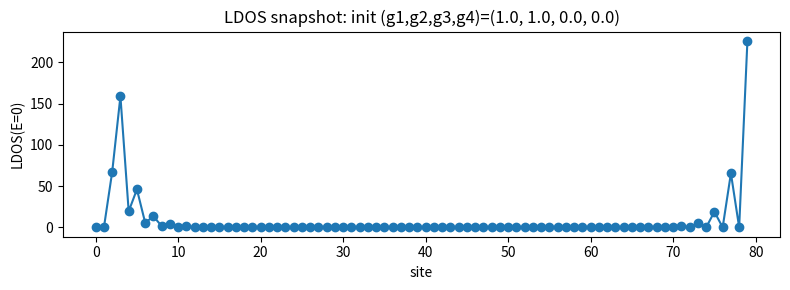
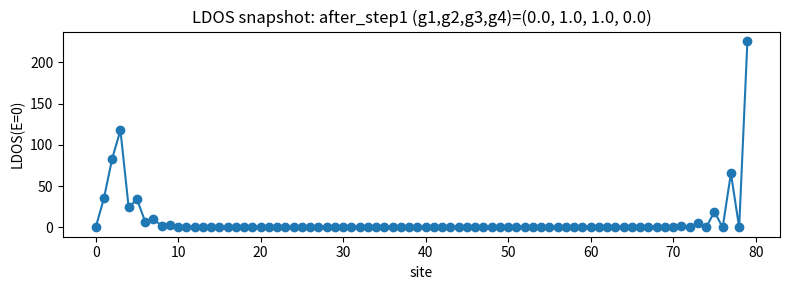
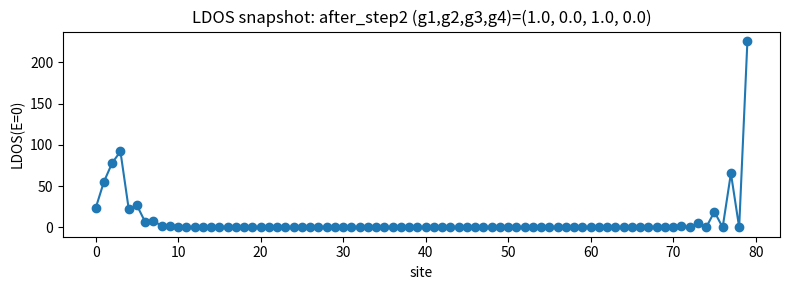
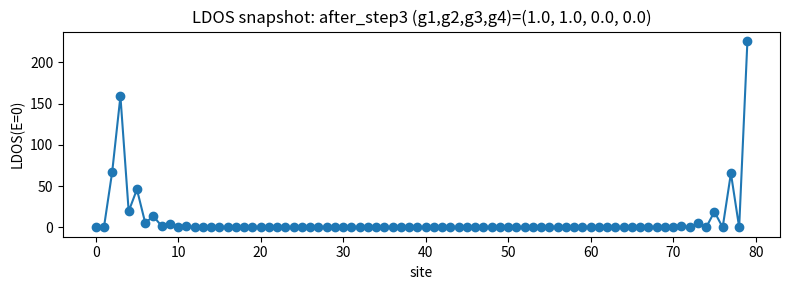

Reproduce these figures in Python, in order.
#!/usr/bin/env python3
"""Small BdG Kitaev-chain simulator for LDOS snapshots under gate snapshots.

This script constructs a spinless Kitaev chain BdG Hamiltonian with
site-dependent hopping/pairing and a local QD potential at the left end
to generate an ABS. It computes LDOS (zero-energy spectral weight)
for several gate snapshots and saves figures.
"""
import os
import numpy as np
from scipy.linalg import eigh
import matplotlib.pyplot as plt


def build_bdg(mu, t_links, Delta_links):
    # mu: length L array
    L = len(mu)
    h = np.zeros((L, L), dtype=complex)
    Delta = np.zeros((L, L), dtype=complex)
    # onsite
    for i in range(L):
        h[i, i] = -mu[i]
    # hopping and pairing on links i <-> i+1
    for i in range(L - 1):
        t = t_links[i]
        d = Delta_links[i]
        h[i, i + 1] = -t
        h[i + 1, i] = -t
        # p-wave pairing: antisymmetric pairing matrix
        Delta[i, i + 1] = d
        Delta[i + 1, i] = -d
    # BdG block matrix
    top = np.hstack([h, Delta])
    bottom = np.hstack([-Delta.conj(), -h.T.conj()])
    H = np.vstack([top, bottom])
    return H


def compute_zero_ldos(H, eta=1e-2):
    # eigen-decomposition
    E, V = eigh(H)
    L2 = H.shape[0]
    L = L2 // 2
    # spectral weight at E=0 with lorentzian broadening
    weights = np.zeros(L)
    for n in range(len(E)):
        En = E[n]
        # lorentzian weight at zero energy
        lor = eta / (np.pi * (En * En + eta * eta))
        vec = V[:, n]
        # particle + hole weight at site j is |u_j|^2 + |v_j|^2
        for j in range(L):
            uj = vec[j]
            vj = vec[L + j]
            weights[j] += (np.abs(uj) ** 2 + np.abs(vj) ** 2) * lor
    return weights, E


def snapshot_ldos(L=80, t0=1.0, Delta0=0.3, mu0=0.0, VD=2.0, qd_width=3):
    # construct base arrays
    mu = mu0 * np.ones(L)
    t_links = t0 * np.ones(L - 1)
    Delta_links = Delta0 * np.ones(L - 1)

    # QD at left end: apply potential well on first qd_width sites
    for i in range(qd_width):
        mu[i] = mu[i] - VD

    # gate snapshots (g1,g2,g3,g4) -- simplified mapping to left links
    snapshots = {
        'init': (1.0, 1.0, 0.0, 0.0),
        'after_step1': (0.0, 1.0, 1.0, 0.0),
        'after_step2': (1.0, 0.0, 1.0, 0.0),
        'after_step3': (1.0, 1.0, 0.0, 0.0),
    }

    os.makedirs('results', exist_ok=True)
    for name, (g1, g2, g3, g4) in snapshots.items():
        # map gates to left-most t_links changes (simple model)
        t_links_mod = t_links.copy()
        # modify first two links according to g1 and g3
        t_links_mod[0] = t0 * g1
        if L > 2:
            t_links_mod[1] = t0 * g3
        # pairing scaled similarly
        Delta_mod = Delta_links.copy()
        Delta_mod[0] = Delta0 * (g1 if g1 > 0 else 0.01)
        if L > 2:
            Delta_mod[1] = Delta0 * (g3 if g3 > 0 else 0.01)

        H = build_bdg(mu, t_links_mod, Delta_mod)
        ldos, E = compute_zero_ldos(H, eta=1e-3)

        plt.figure(figsize=(8,3))
        plt.plot(np.arange(L), ldos, '-o')
        plt.xlabel('site')
        plt.ylabel('LDOS(E=0)')
        plt.title(f'LDOS snapshot: {name} (g1,g2,g3,g4)={g1,g2,g3,g4}')
        out = f'results/ldos_snapshot_{name}.png'
        plt.tight_layout()
        plt.savefig(out)
        plt.close()
        print('Saved', out)

        # also save lowest eigenvalues (near zero)
        ev_file = f'results/eigs_{name}.txt'
        with open(ev_file, 'w') as fh:
            for val in E[:10]:
                fh.write(f"{val:.6e}\n")
        print('Saved', ev_file)


if __name__ == '__main__':
    snapshot_ldos()
